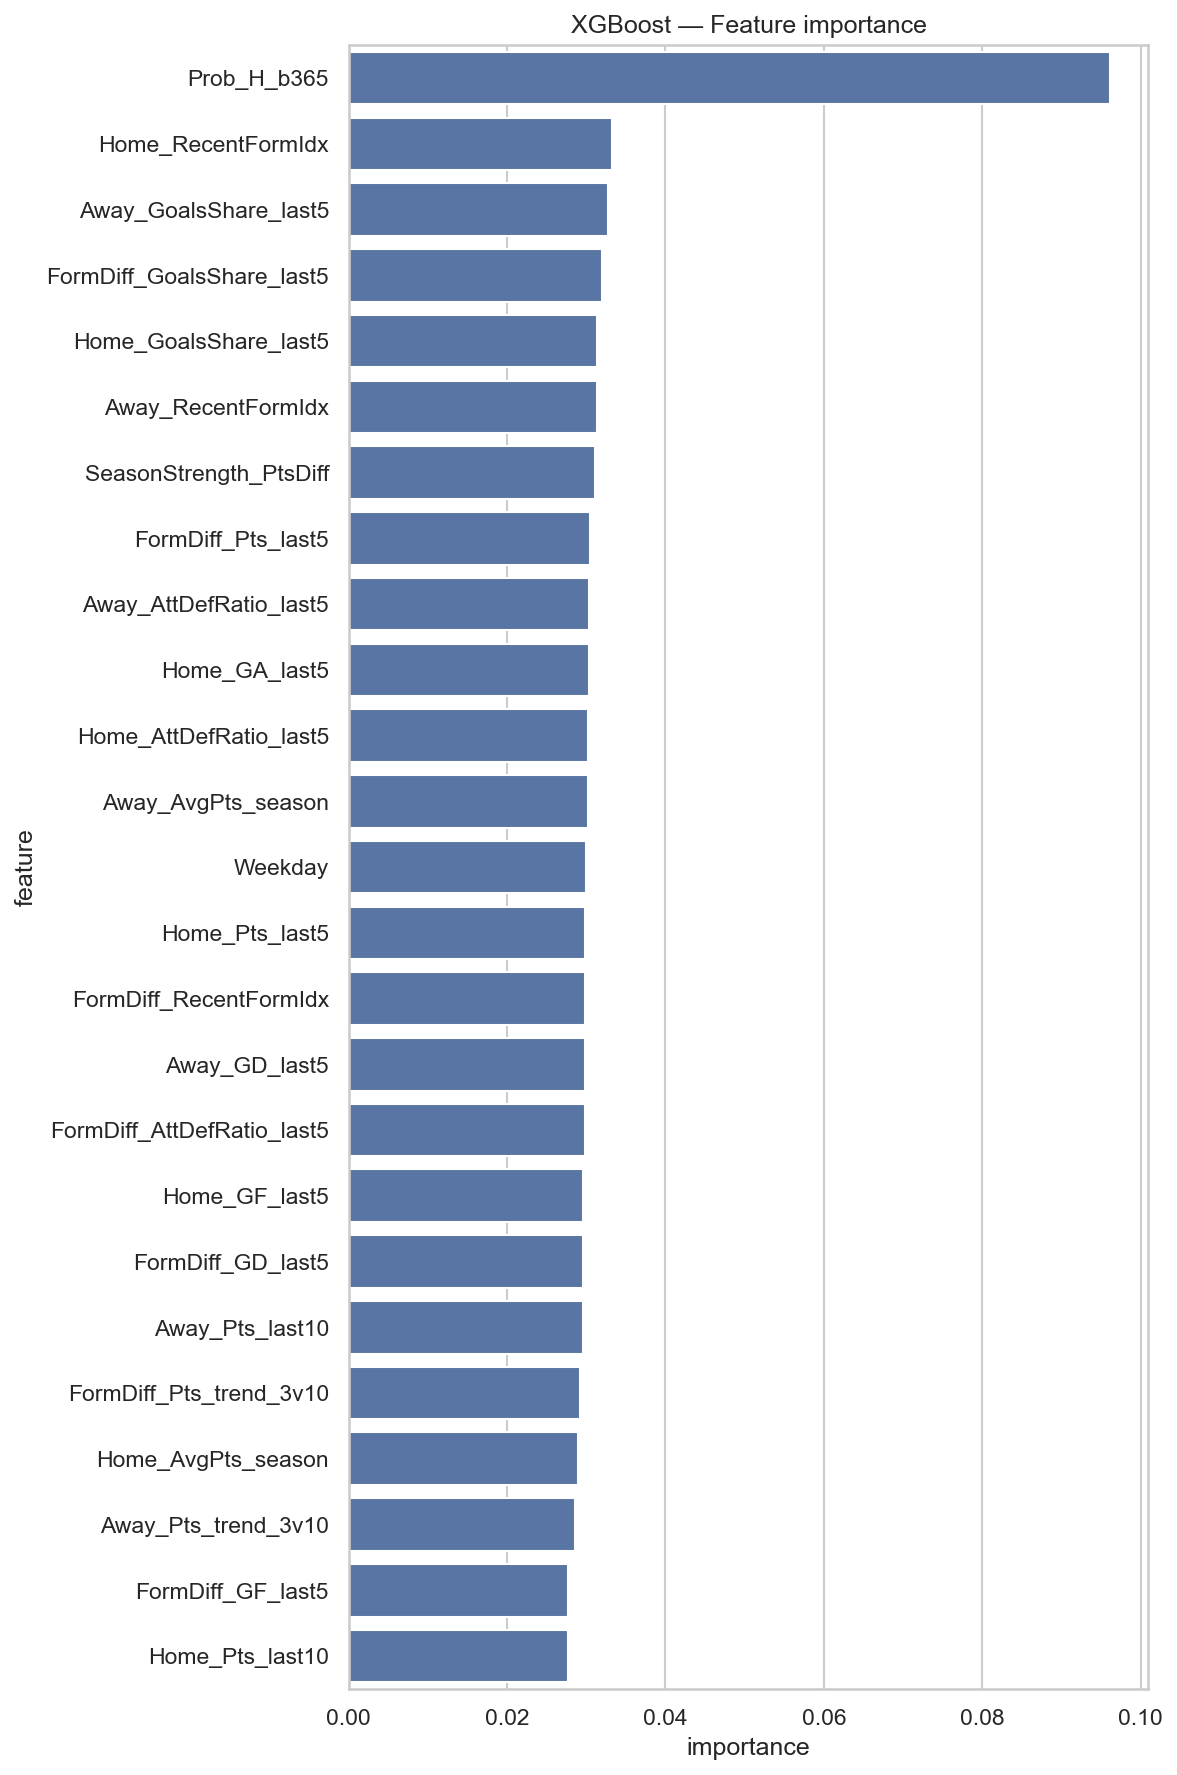

The data file committed next to this chart (first rows):
feature, importance, Model, League
Prob_H_b365, 0.09619, XGBoost, premier_league
Home_RecentFormIdx, 0.0333, XGBoost, premier_league
Away_GoalsShare_last5, 0.0327, XGBoost, premier_league
FormDiff_GoalsShare_last5, 0.03203, XGBoost, premier_league
Home_GoalsShare_last5, 0.03137, XGBoost, premier_league
Away_RecentFormIdx, 0.03132, XGBoost, premier_league
SeasonStrength_PtsDiff, 0.03109, XGBoost, premier_league
FormDiff_Pts_last5, 0.03053, XGBoost, premier_league
Away_AttDefRatio_last5, 0.03035, XGBoost, premier_league
Home_GA_last5, 0.03034, XGBoost, premier_league
Home_AttDefRatio_last5, 0.03024, XGBoost, premier_league
Away_AvgPts_season, 0.03018, XGBoost, premier_league
Weekday, 0.03001, XGBoost, premier_league
Home_Pts_last5, 0.0299, XGBoost, premier_league
FormDiff_RecentFormIdx, 0.02989, XGBoost, premier_league
Away_GD_last5, 0.0298, XGBoost, premier_league
FormDiff_AttDefRatio_last5, 0.02978, XGBoost, premier_league
Home_GF_last5, 0.02963, XGBoost, premier_league
FormDiff_GD_last5, 0.02962, XGBoost, premier_league
Away_Pts_last10, 0.02957, XGBoost, premier_league
FormDiff_Pts_trend_3v10, 0.02924, XGBoost, premier_league
Home_AvgPts_season, 0.02895, XGBoost, premier_league
Away_Pts_trend_3v10, 0.02855, XGBoost, premier_league
FormDiff_GF_last5, 0.02774, XGBoost, premier_league
Home_Pts_last10, 0.02767, XGBoost, premier_league
Away_GA_last5, 0.02701, XGBoost, premier_league
Home_Pts_trend_3v10, 0.02611, XGBoost, premier_league
Away_Pts_last5, 0.02604, XGBoost, premier_league
FormDiff_GA_last5, 0.02597, XGBoost, premier_league
Away_GF_last5, 0.02542, XGBoost, premier_league
Month, 0.02535, XGBoost, premier_league
Home_GD_last5, 0.02413, XGBoost, premier_league
